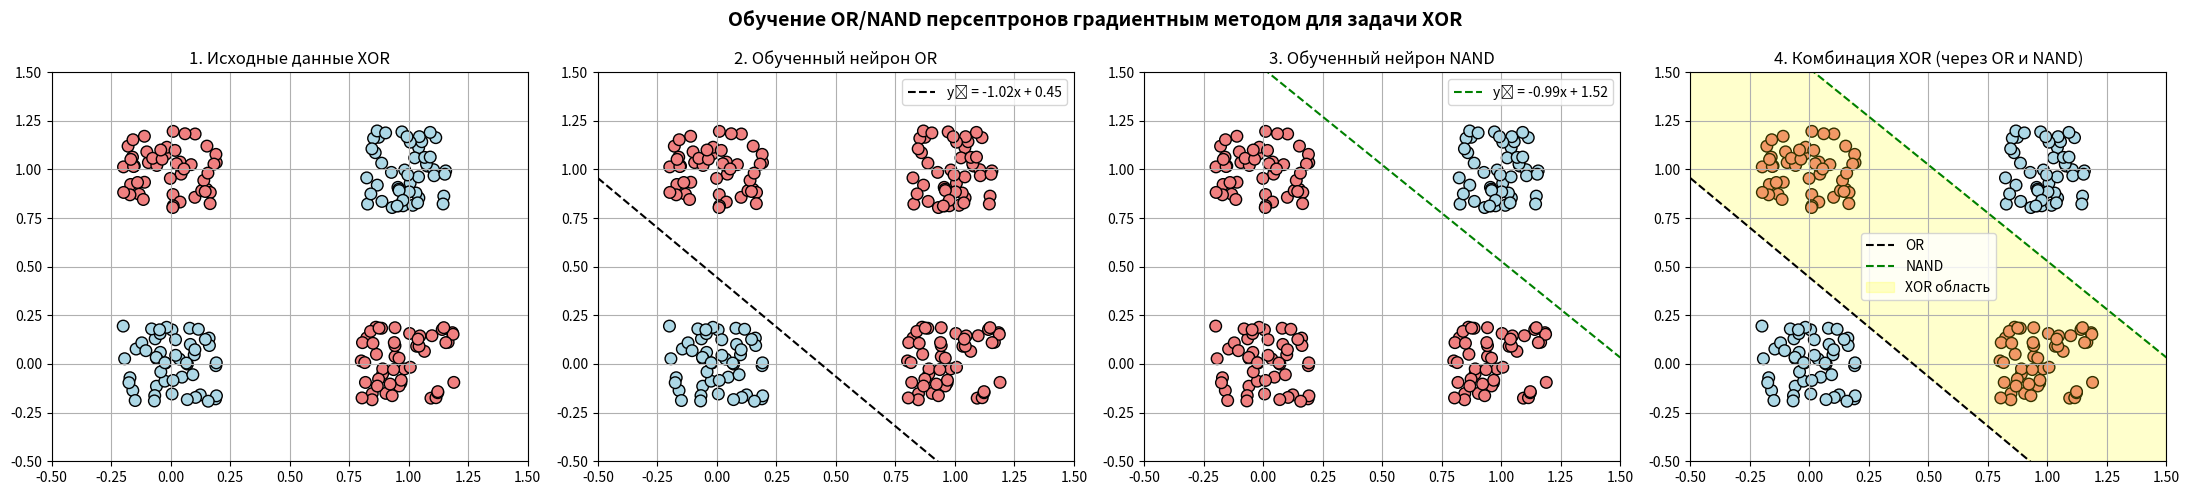

Here is the Python script that generated this plot:
import numpy as np
import matplotlib.pyplot as plt
import random

class LinearPerceptron:
    """Простой линейный классификатор, обучаемый градиентным методом"""
    def __init__(self, lr=0.1, epochs=2000):
        self.lr = lr
        self.epochs = epochs
        self.w = np.random.randn(2)
        self.b = np.random.randn()

    def sigmoid(self, x):
        return 1 / (1 + np.exp(-x))

    def fit(self, X, y):
        losses = []
        for _ in range(self.epochs):
            z = np.dot(X, self.w) + self.b
            y_pred = self.sigmoid(z)
            error = y_pred - y
            loss = np.mean((error) ** 2)
            losses.append(loss)

            # Градиенты
            grad_w = np.dot(X.T, error * y_pred * (1 - y_pred)) / len(X)
            grad_b = np.mean(error * y_pred * (1 - y_pred))

            # Обновляем веса
            self.w -= self.lr * grad_w
            self.b -= self.lr * grad_b

        return losses

    def predict(self, X):
        return (self.sigmoid(np.dot(X, self.w) + self.b) >= 0.5).astype(int)

    def line_points(self, x_vals):
        # уравнение границы: w1*x1 + w2*x2 + b = 0 → x2 = -(w1*x1 + b)/w2
        return -(self.w[0] * x_vals + self.b) / self.w[1]


class XORNeuralNetworkDemo:
    def __init__(self):
        self.X = None
        self.y = None

    def generate_xor_data(self, num_points_per_class=50):
        np.random.seed(42)
        centers = [
            [0, 0],  # Класс 0
            [0, 1],  # Класс 1
            [1, 0],  # Класс 1
            [1, 1]   # Класс 0
        ]
        X, y = [], []
        for center in centers:
            for _ in range(num_points_per_class):
                x1 = center[0] + random.uniform(-0.2, 0.2)
                x2 = center[1] + random.uniform(-0.2, 0.2)
                X.append([x1, x2])
                y.append(center[0] ^ center[1])
        self.X = np.array(X)
        self.y = np.array(y)
        return self.X, self.y

    def draw_all_stages_with_training(self):
        X = self.X
        y = self.y

        # Разделим данные для "OR" и "NAND"
        y_or = np.where((X[:, 0] + X[:, 1]) >= 0.5, 1, 0)
        y_nand = np.where((X[:, 0] + X[:, 1]) <= 1.5, 1, 0)

        # Обучаем 2 персептрона
        or_model = LinearPerceptron(lr=0.5, epochs=3000)
        nand_model = LinearPerceptron(lr=0.5, epochs=3000)
        or_model.fit(X, y_or)
        nand_model.fit(X, y_nand)

        # Линии после обучения
        x_line = np.linspace(-0.5, 1.5, 100)
        y_or_line = or_model.line_points(x_line)
        y_nand_line = nand_model.line_points(x_line)

        # --- Рисуем 4 этапа ---
        fig, axes = plt.subplots(1, 4, figsize=(22, 5))
        titles = [
            "1. Исходные данные XOR",
            "2. Обученный нейрон OR",
            "3. Обученный нейрон NAND",
            "4. Комбинация XOR (через OR и NAND)"
        ]

        # 1️⃣ Исходные данные
        axes[0].scatter(X[:, 0], X[:, 1],
                        c=['lightcoral' if yi == 1 else 'lightblue' for yi in y],
                        edgecolor='k', s=70)
        axes[0].set_xlim(-0.5, 1.5)
        axes[0].set_ylim(-0.5, 1.5)
        axes[0].set_title(titles[0])
        axes[0].grid(True)

        # 2️⃣ OR
        axes[1].scatter(X[:, 0], X[:, 1],
                        c=['lightcoral' if yi == 1 else 'lightblue' for yi in y_or],
                        edgecolor='k', s=70)
        axes[1].plot(x_line, y_or_line, 'k--',
                     label=f"y₂ = {-(or_model.w[0]/or_model.w[1]):.2f}x + {-(or_model.b/or_model.w[1]):.2f}")
        axes[1].legend()
        axes[1].set_xlim(-0.5, 1.5)
        axes[1].set_ylim(-0.5, 1.5)
        axes[1].set_title(titles[1])
        axes[1].grid(True)

        # 3️⃣ NAND
        axes[2].scatter(X[:, 0], X[:, 1],
                        c=['lightcoral' if yi == 1 else 'lightblue' for yi in y_nand],
                        edgecolor='k', s=70)
        axes[2].plot(x_line, y_nand_line, 'g--',
                     label=f"y₂ = {-(nand_model.w[0]/nand_model.w[1]):.2f}x + {-(nand_model.b/nand_model.w[1]):.2f}")
        axes[2].legend()
        axes[2].set_xlim(-0.5, 1.5)
        axes[2].set_ylim(-0.5, 1.5)
        axes[2].set_title(titles[2])
        axes[2].grid(True)

        # 4️⃣ XOR = AND(OR, NAND)
        y_or_pred = or_model.predict(X)
        y_nand_pred = nand_model.predict(X)
        y_xor = y_or_pred & y_nand_pred

        axes[3].scatter(X[:, 0], X[:, 1],
                        c=['lightcoral' if yi == 1 else 'lightblue' for yi in y_xor],
                        edgecolor='k', s=70)
        axes[3].plot(x_line, y_or_line, 'k--', label='OR')
        axes[3].plot(x_line, y_nand_line, 'g--', label='NAND')
        axes[3].fill_between(x_line, y_or_line, y_nand_line, color='yellow', alpha=0.2, label='XOR область')
        axes[3].legend()
        axes[3].set_xlim(-0.5, 1.5)
        axes[3].set_ylim(-0.5, 1.5)
        axes[3].set_title(titles[3])
        axes[3].grid(True)

        fig.suptitle("Обучение OR/NAND персептронов градиентным методом для задачи XOR", fontsize=14, fontweight='bold')
        plt.tight_layout()
        plt.show()


def main():
    demo = XORNeuralNetworkDemo()
    demo.generate_xor_data(50)
    demo.draw_all_stages_with_training()


if __name__ == "__main__":
    main()
